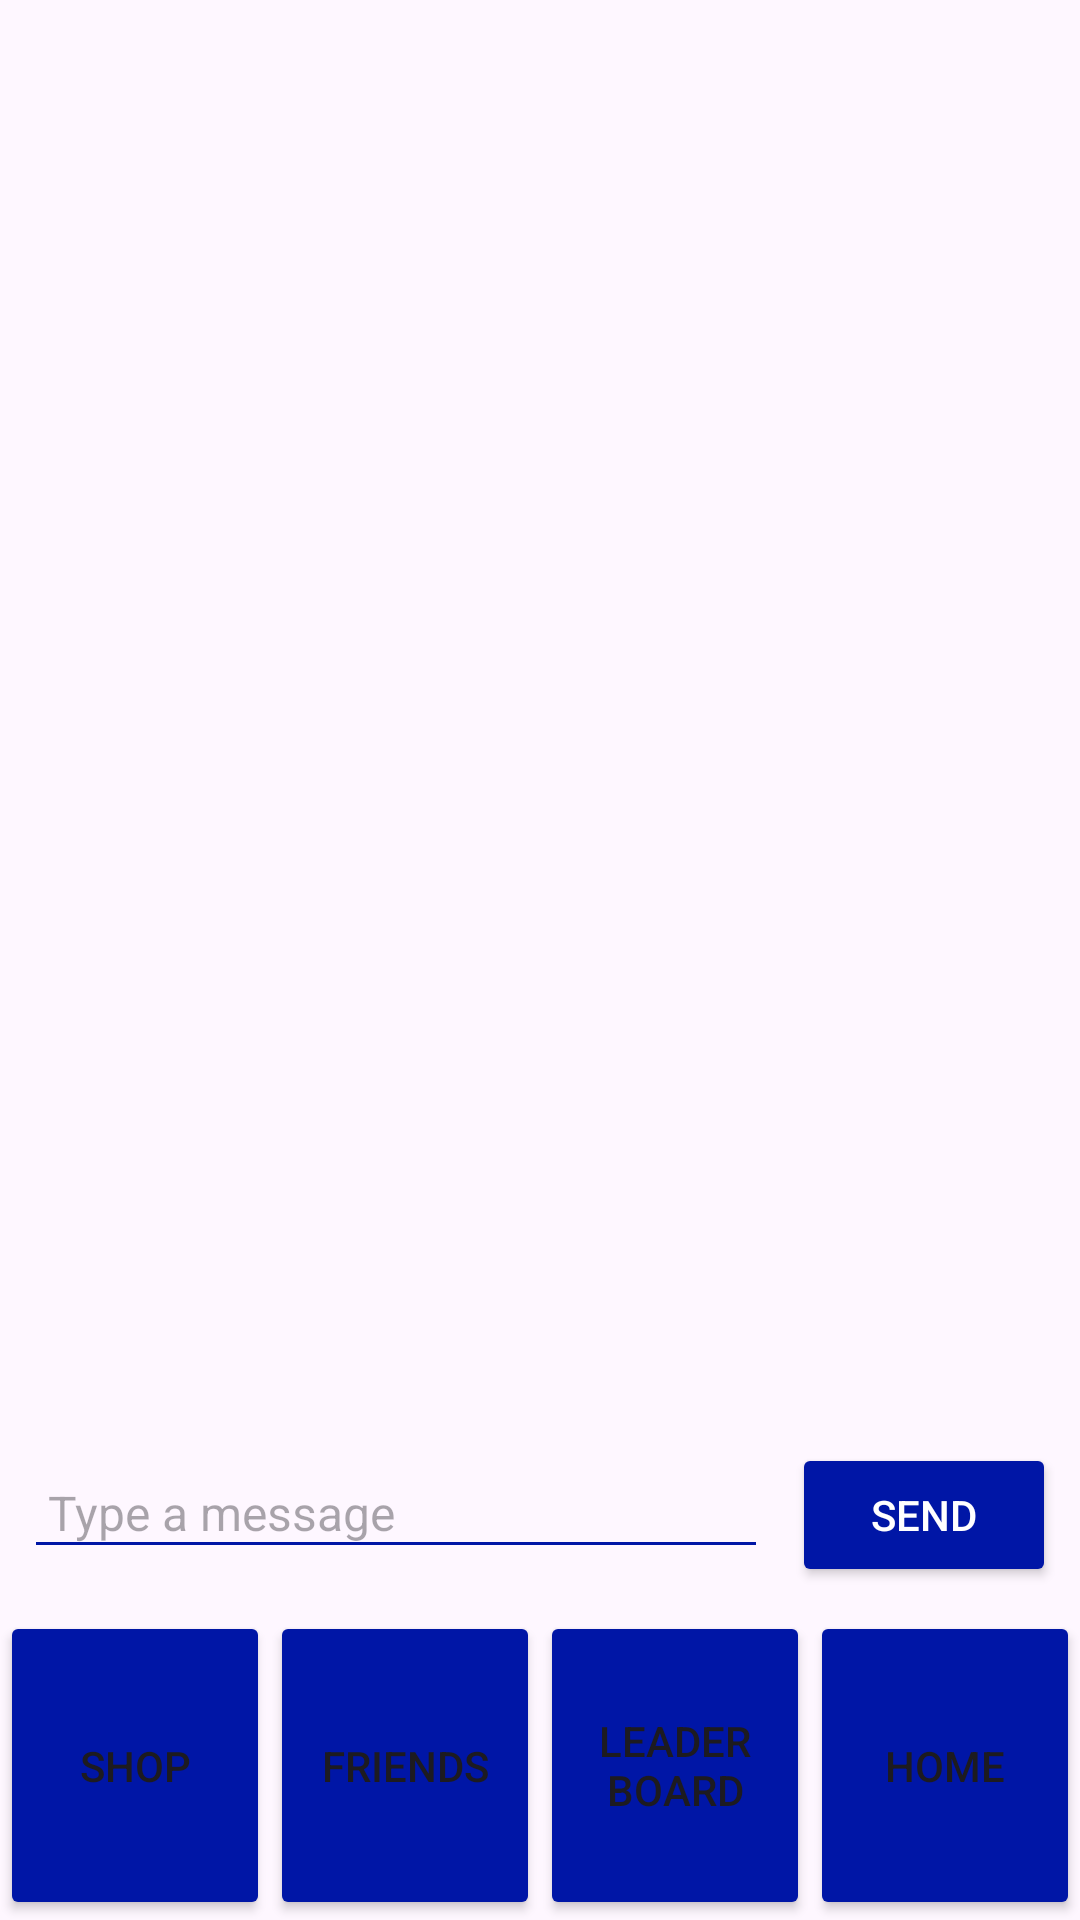

Here is an Android app screen rendered from its layout file. Give the layout XML and the strings, colors and styles it references.
<!-- AndroidManifest.xml: application theme Theme.Mousketeers -->
<!-- res/layout/activity_global_chat.xml -->
<?xml version="1.0" encoding="utf-8"?>
<androidx.constraintlayout.widget.ConstraintLayout
    xmlns:android="http://schemas.android.com/apk/res/android"
    xmlns:app="http://schemas.android.com/apk/res-auto"
    xmlns:tools="http://schemas.android.com/tools"
    android:id="@+id/main"
    android:layout_width="match_parent"
    android:layout_height="match_parent"
    tools:context=".GlobalChatActivity">

    
    <androidx.recyclerview.widget.RecyclerView
        android:id="@+id/chat_recycler_view"
        android:layout_width="0dp"
        android:layout_height="0dp"
        app:layout_constraintTop_toTopOf="parent"
        app:layout_constraintBottom_toTopOf="@+id/message_input_container"
        app:layout_constraintStart_toStartOf="parent"
        app:layout_constraintEnd_toEndOf="parent"
        android:padding="8dp" />

    
    <LinearLayout
        android:id="@+id/message_input_container"
        android:layout_width="0dp"
        android:layout_height="wrap_content"
        android:orientation="horizontal"
        android:padding="8dp"
        app:layout_constraintBottom_toTopOf="@+id/chat_page_shop_button"
        app:layout_constraintStart_toStartOf="parent"
        app:layout_constraintEnd_toEndOf="parent">

        
        <EditText
            android:id="@+id/message_input"
            android:layout_width="0dp"
            android:layout_height="wrap_content"
            android:layout_weight="1"
            android:hint="Type a message"
            android:textSize="16sp"
            android:padding="8dp"
            android:backgroundTint="#0016A6" />

        
        <Button
            android:id="@+id/send_button"
            android:layout_width="wrap_content"
            android:layout_height="wrap_content"
            android:text="Send"
            android:backgroundTint="#0016A6"
            android:textColor="#FFFFFF"
            android:layout_marginStart="8dp" />
    </LinearLayout>

    
    <Button
        android:id="@+id/chat_page_shop_button"
        android:layout_width="0dp"
        android:layout_height="103dp"
        android:backgroundTint="#0016A6"
        android:text="Shop"
        app:layout_constraintBottom_toBottomOf="parent"
        app:layout_constraintStart_toStartOf="parent"
        app:layout_constraintEnd_toStartOf="@+id/chat_page_friends_button" />

    <Button
        android:id="@+id/chat_page_friends_button"
        android:layout_width="0dp"
        android:layout_height="103dp"
        android:backgroundTint="#0016A6"
        android:text="Friends"
        app:layout_constraintBottom_toBottomOf="parent"
        app:layout_constraintStart_toEndOf="@id/chat_page_shop_button"
        app:layout_constraintEnd_toStartOf="@+id/chat_page_leaderboard_button" />

    <Button
        android:id="@+id/chat_page_leaderboard_button"
        android:layout_width="0dp"
        android:layout_height="103dp"
        android:backgroundTint="#0016A6"
        android:text="Leader Board"
        app:layout_constraintBottom_toBottomOf="parent"
        app:layout_constraintStart_toEndOf="@id/chat_page_friends_button"
        app:layout_constraintEnd_toStartOf="@+id/chat_page_home_button" />

    <Button
        android:id="@+id/chat_page_home_button"
        android:layout_width="0dp"
        android:layout_height="103dp"
        android:backgroundTint="#0016A6"
        android:text="Home"
        app:layout_constraintBottom_toBottomOf="parent"
        app:layout_constraintStart_toEndOf="@id/chat_page_leaderboard_button"
        app:layout_constraintEnd_toEndOf="parent" />

</androidx.constraintlayout.widget.ConstraintLayout>
<!-- resources referenced by this layout -->
<resources>
  <style name="Theme.Mousketeers" parent="Base.Theme.Mousketeers" />
  <style name="Base.Theme.Mousketeers" parent="Theme.Material3.DayNight.NoActionBar">
          
          
      </style>
</resources>
